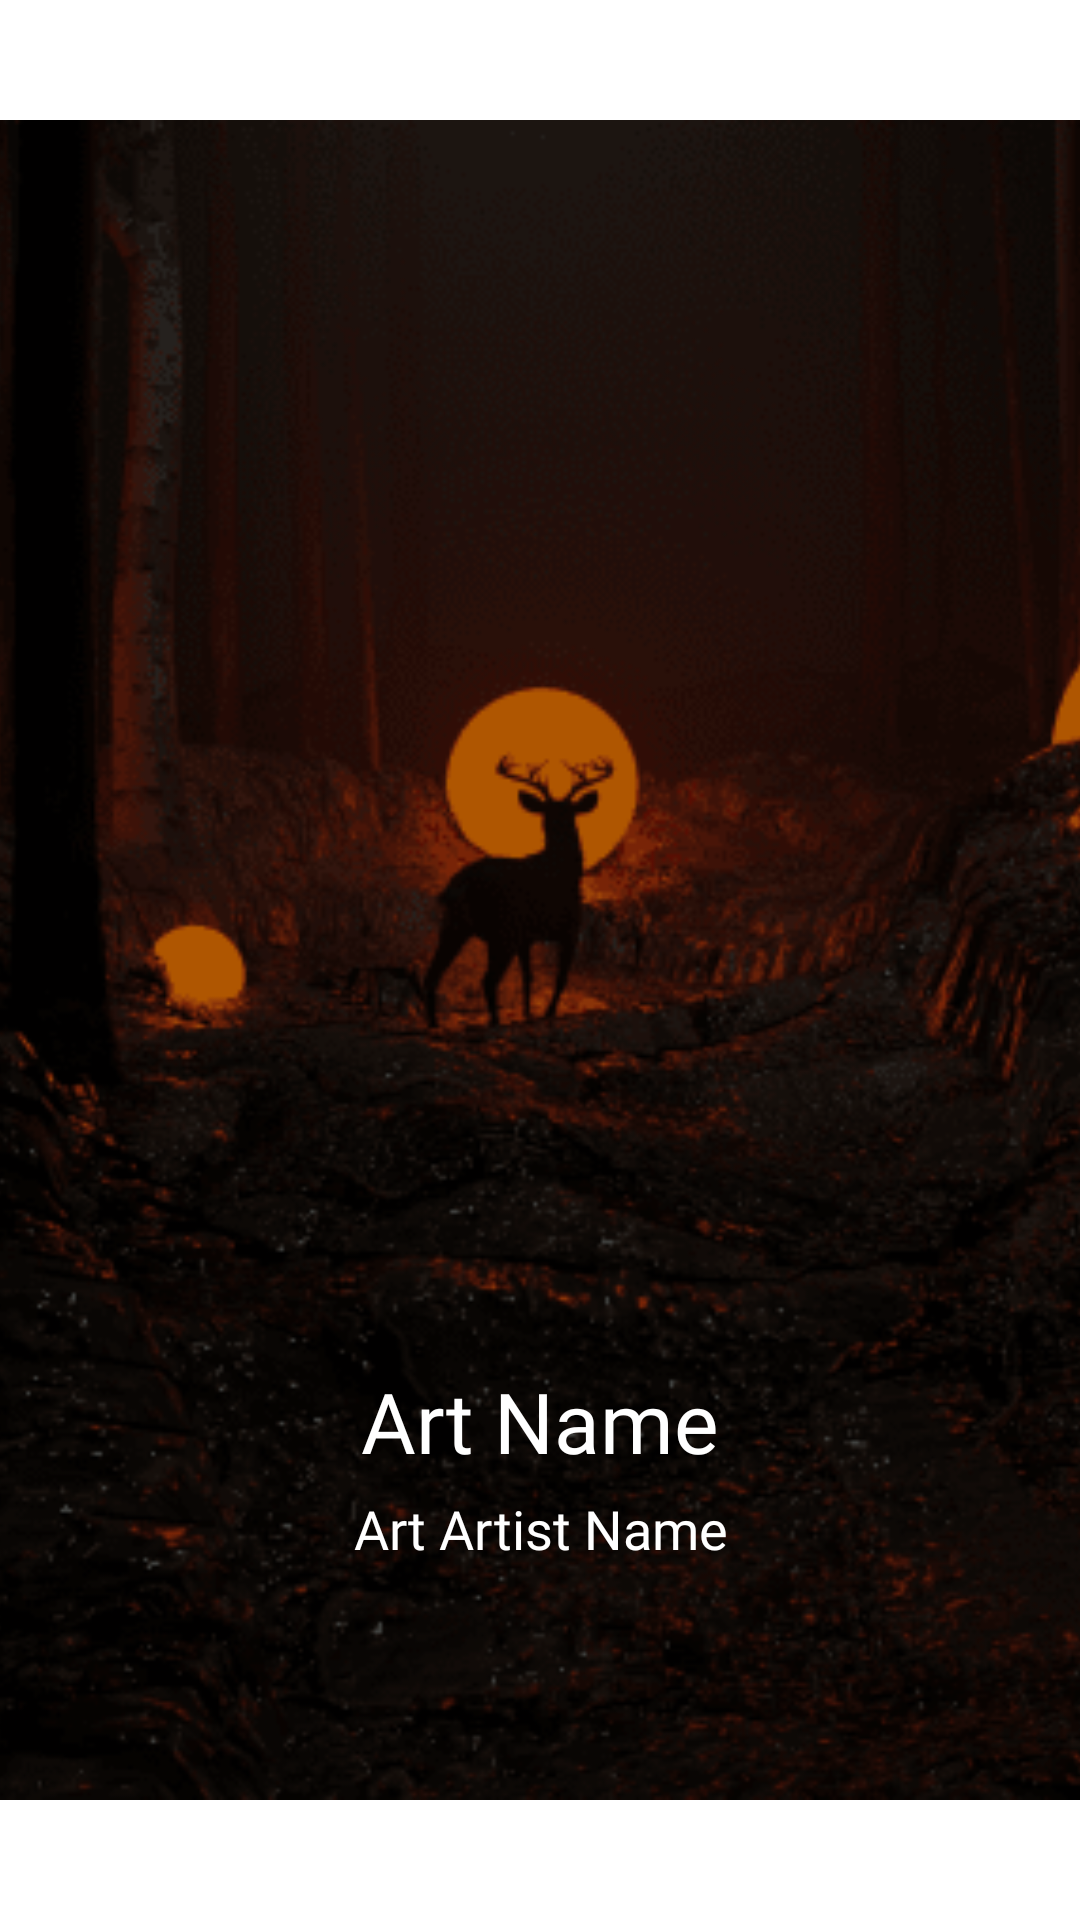

Reconstruct the res/layout file that produces this screen, plus the resources it refers to.
<!-- AndroidManifest.xml: application theme AppTheme -->
<!-- res/layout/recyclerview_today_art.xml -->
<?xml version="1.0" encoding="utf-8"?>
<androidx.constraintlayout.widget.ConstraintLayout xmlns:android="http://schemas.android.com/apk/res/android"
    xmlns:app="http://schemas.android.com/apk/res-auto"
    xmlns:tools="http://schemas.android.com/tools"
    android:layout_width="match_parent"
    android:layout_height="match_parent">

    <androidx.constraintlayout.widget.ConstraintLayout
        android:id="@+id/constraintLayout"
        android:layout_width="wrap_content"
        android:layout_height="wrap_content"
        app:layout_constraintBottom_toBottomOf="parent"
        app:layout_constraintEnd_toEndOf="parent"
        app:layout_constraintStart_toStartOf="parent"
        app:layout_constraintTop_toTopOf="parent">

        <androidx.cardview.widget.CardView
            android:id="@+id/today_art_cardview"
            android:layout_width="560dp"
            android:layout_height="560dp"
            app:cardCornerRadius="10dp"
            app:layout_constraintEnd_toEndOf="parent"
            app:layout_constraintStart_toStartOf="parent"
            app:layout_constraintTop_toTopOf="parent">

            <FrameLayout
                android:layout_width="wrap_content"
                android:layout_height="wrap_content"
                android:foreground="@color/semi_transparent_color">
                <ImageView
                    android:id="@+id/today_art_img"
                    android:layout_width="560dp"
                    android:layout_height="560dp"
                    android:adjustViewBounds="true"
                    app:srcCompat="@drawable/art_deer_1" />
            </FrameLayout>


            <TextView
                android:id="@+id/today_art_title"
                android:layout_width="wrap_content"
                android:layout_height="wrap_content"
                android:layout_gravity="center"
                android:layout_marginTop="14dp"
                android:layout_marginBottom="-140dp"
                android:fontFamily="@font/pretendard_bold"
                android:text="Art Name"
                android:textColor="#ffffff"
                android:textSize="28sp"
                app:layout_constraintStart_toStartOf="parent"
                app:layout_constraintTop_toBottomOf="@+id/today_art_cardview" />

            <TextView
                android:id="@+id/today_art_artist"
                android:layout_width="wrap_content"
                android:layout_height="wrap_content"
                android:layout_gravity="center"
                android:layout_marginBottom="-190dp"
                android:fontFamily="@font/pretendard_regular"
                android:text="Art Artist Name"
                android:textColor="#ffffff"
                android:textSize="18sp"
                app:layout_constraintStart_toStartOf="parent"
                app:layout_constraintTop_toBottomOf="@+id/today_art_title" />
        </androidx.cardview.widget.CardView>


    </androidx.constraintlayout.widget.ConstraintLayout>

</androidx.constraintlayout.widget.ConstraintLayout>
<!-- resources referenced by this layout -->
<resources>
  <color name="semi_transparent_color">#50000000</color>
  <!-- drawable art_deer_1: png bitmap (drawable-hdpi, 17148 bytes) -->
  <style name="AppTheme" parent="Theme.AppCompat.Light.NoActionBar">
          
          <item name="colorPrimary">@color/colorPrimary</item>
          <item name="colorPrimaryDark">@color/colorPrimaryDark</item>
          <item name="colorAccent">@color/colorAccent</item>
  
          <item name="windowActionBar">false</item>
          <item name="windowNoTitle">true</item>
  
          <item name="android:windowBackground">#ffffff</item>
          <item name="android:statusBarColor" tools:targetApi="lollipop">@color/status_background</item>
          <item name="android:windowLightStatusBar" tools:targetApi="m">true</item>
      </style>
  <color name="colorPrimary">#6200EE</color>
  <color name="colorPrimaryDark">#3700B3</color>
  <color name="colorAccent">#03DAC5</color>
  <color name="status_background">#00000000</color>
</resources>
